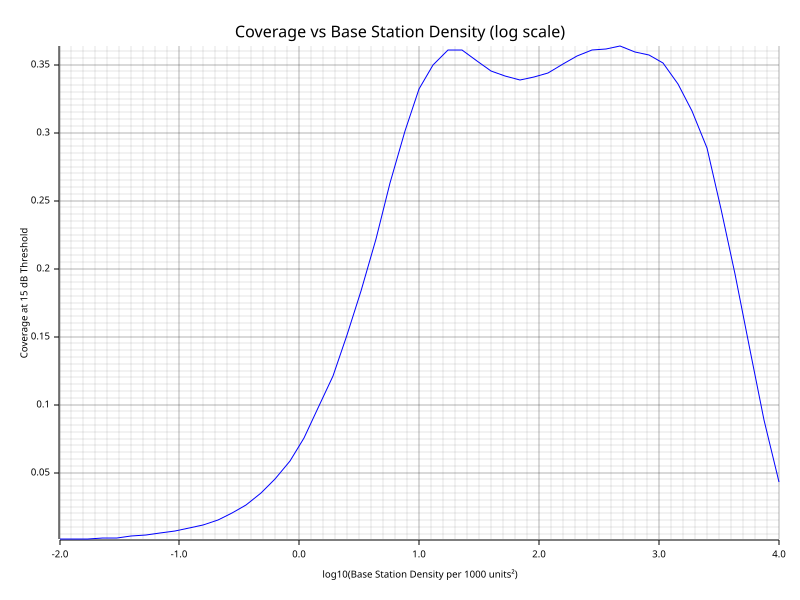

The table this chart was drawn from, first rows:
base_station_density, coverage
0.01, 0.00085
0.01318, 0.00103
0.01738, 0.00126
0.02291, 0.00177
0.0302, 0.0022
0.03981, 0.00317
0.05248, 0.00406
0.06918, 0.00556
0.0912, 0.00692
0.1202, 0.00919
0.1585, 0.01163
0.2089, 0.01515
0.2754, 0.02015
0.3631, 0.02652
0.4786, 0.03535
0.631, 0.04517
0.8318, 0.05867
1.096, 0.07519
1.445, 0.09731
1.905, 0.1208
2.512, 0.1512
3.311, 0.1834
4.365, 0.2217
5.754, 0.263
7.586, 0.3012
10, 0.3318
13.18, 0.3499
17.38, 0.361
22.91, 0.3608
30.2, 0.3527
39.81, 0.3454
52.48, 0.3416
69.18, 0.339
91.2, 0.3406
120.2, 0.3438
158.5, 0.3507
208.9, 0.3565
275.4, 0.3609
363.1, 0.3616
478.6, 0.3633
631, 0.3595
831.8, 0.3573
1096, 0.3509
1445, 0.3358
1905, 0.3161
2512, 0.2885
3311, 0.2435
4365, 0.1959
5754, 0.1404
7586, 0.08839
10000, 0.04331
